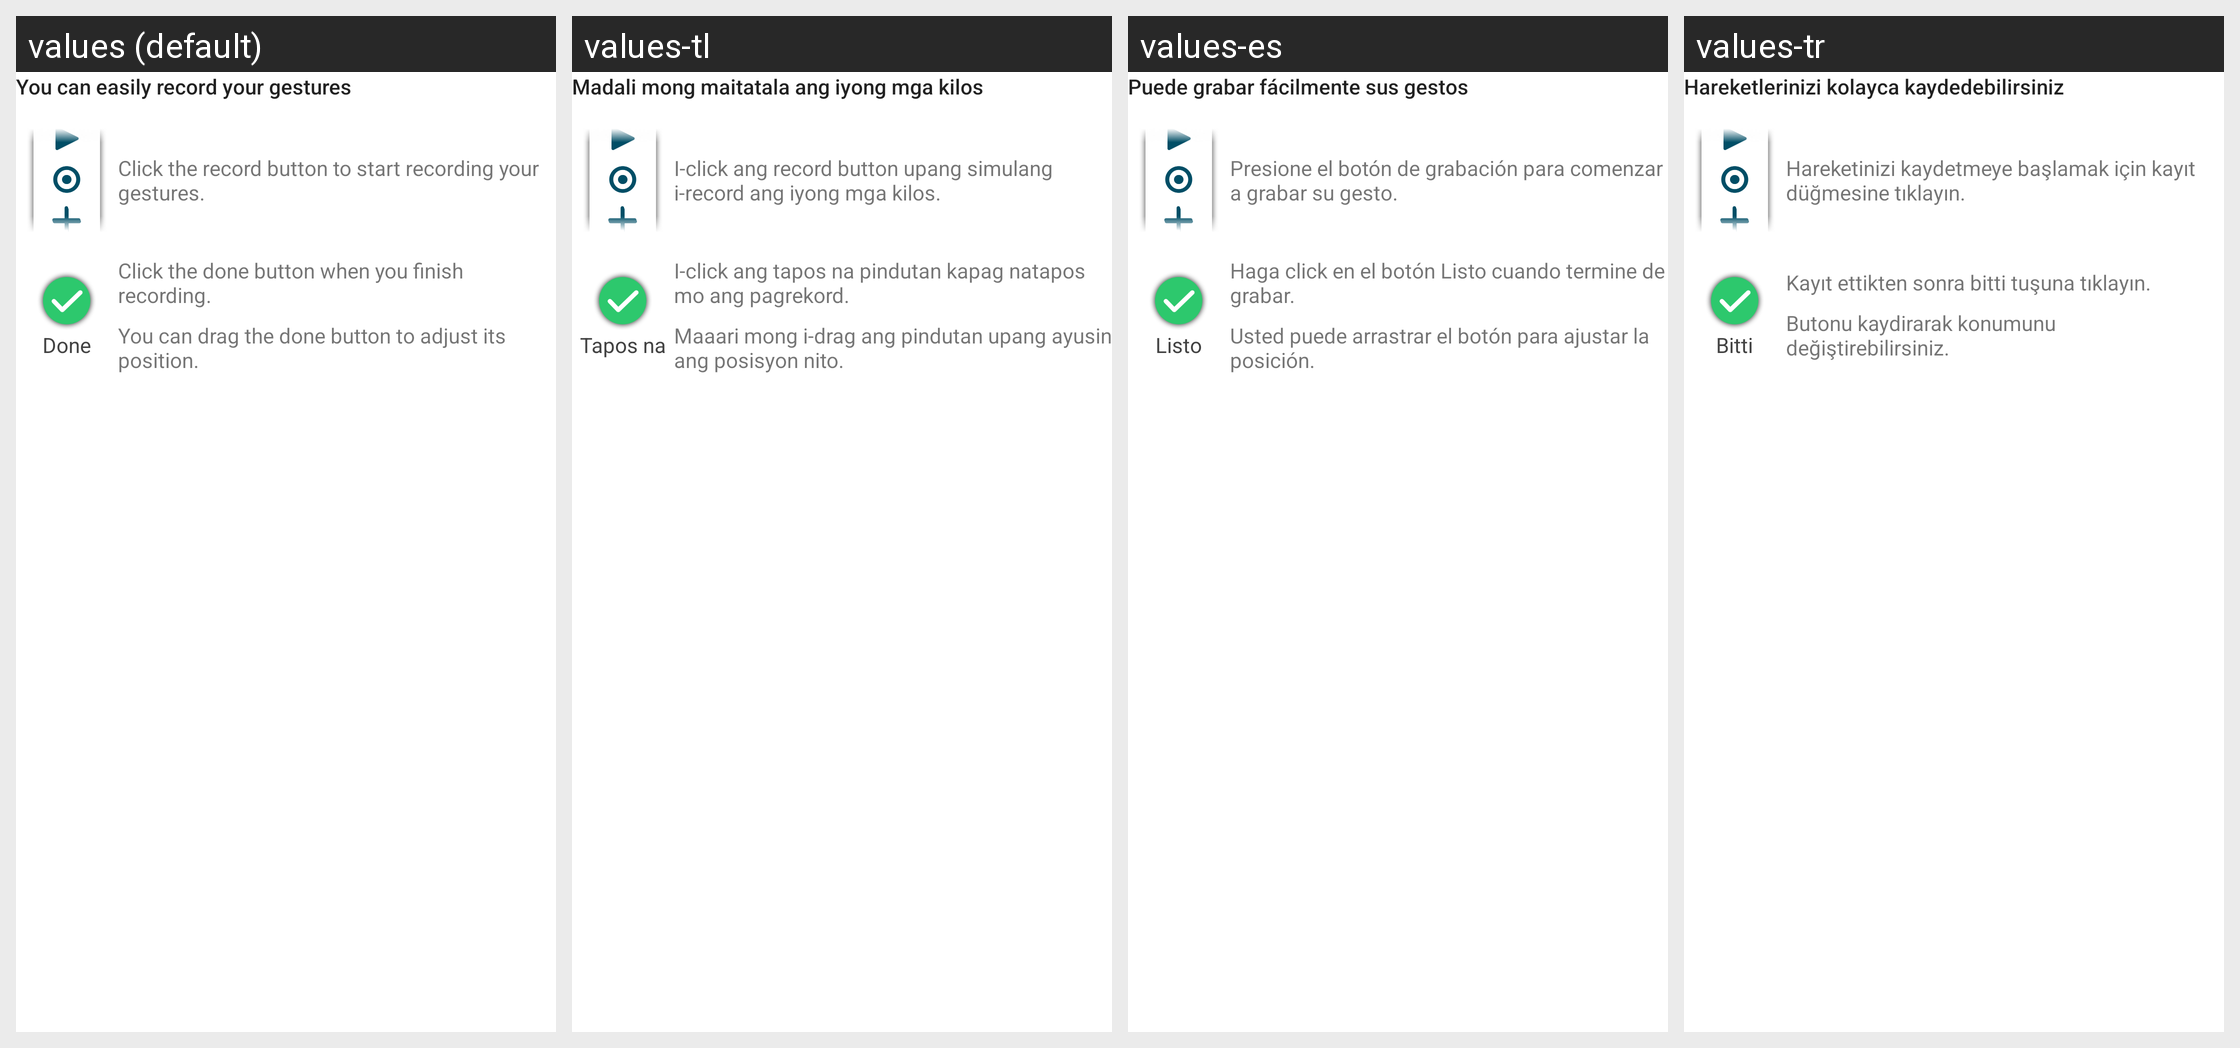

This grid shows one Android layout under several languages. Give, for every string resource on the screen, its name, the default text and each shown locale's text.
Android screen res/layout/teach_page_third.xml rendered under 4 locales, left to right: values (default), values-tl, values-es, values-tr. Device: Nexus 5 (rendered at 1080×1920; each locale shown at half size, 540×960, under a caption strip naming it); theme AppTheme.
Other locales in the repository, not shown: values-as, values-bg, values-bn, values-cs, values-de, values-es-rUS, values-et, values-eu, values-fi, values-gu, values-hi, values-hr, values-hu, values-hy, values-in, values-iw, values-ja, values-ka, values-kk, values-km, values-kn, values-ky, values-ml, values-nb, values-nl, values-ru, values-sk, values-sr, values-sw, values-vi, values-zh-rCN.
Strings drawn on this screen, with the default value and each locale's value (text and hints the layout hard-codes, and strings that could not be matched under every locale, appear in the picture but are not listed):

teach_summary
  values: You can easily record your gestures
  values-tl: Madali mong maitatala ang iyong mga kilos
  values-es: Puede grabar fácilmente sus gestos
  values-tr: Hareketlerinizi kolayca kaydedebilirsiniz

teach_control_bar_info
  values: Click the record button to start recording your gestures.
  values-tl: I-click ang record button upang simulang i-record ang iyong mga kilos.
  values-es: Presione el botón de grabación para comenzar a grabar su gesto.
  values-tr: Hareketinizi kaydetmeye başlamak için kayıt düğmesine tıklayın.

dialog_action_done
  values: Done
  values-tl: Tapos na
  values-es: Listo
  values-tr: Bitti

teach_end_icon_info
  values: Click the done button when you finish recording.
  values-tl: I-click ang tapos na pindutan kapag natapos mo ang pagrekord.
  values-es: Haga click en el botón Listo cuando termine de grabar.
  values-tr: Kayıt ettikten sonra bitti tuşuna tıklayın.

teach_end_icon_info2
  values: You can drag the done button to adjust its position.
  values-tl: Maaari mong i-drag ang pindutan upang ayusin ang posisyon nito.
  values-es: Usted puede arrastrar el botón para ajustar la posición.
  values-tr: Butonu kaydirarak konumunu değiştirebilirsiniz.
